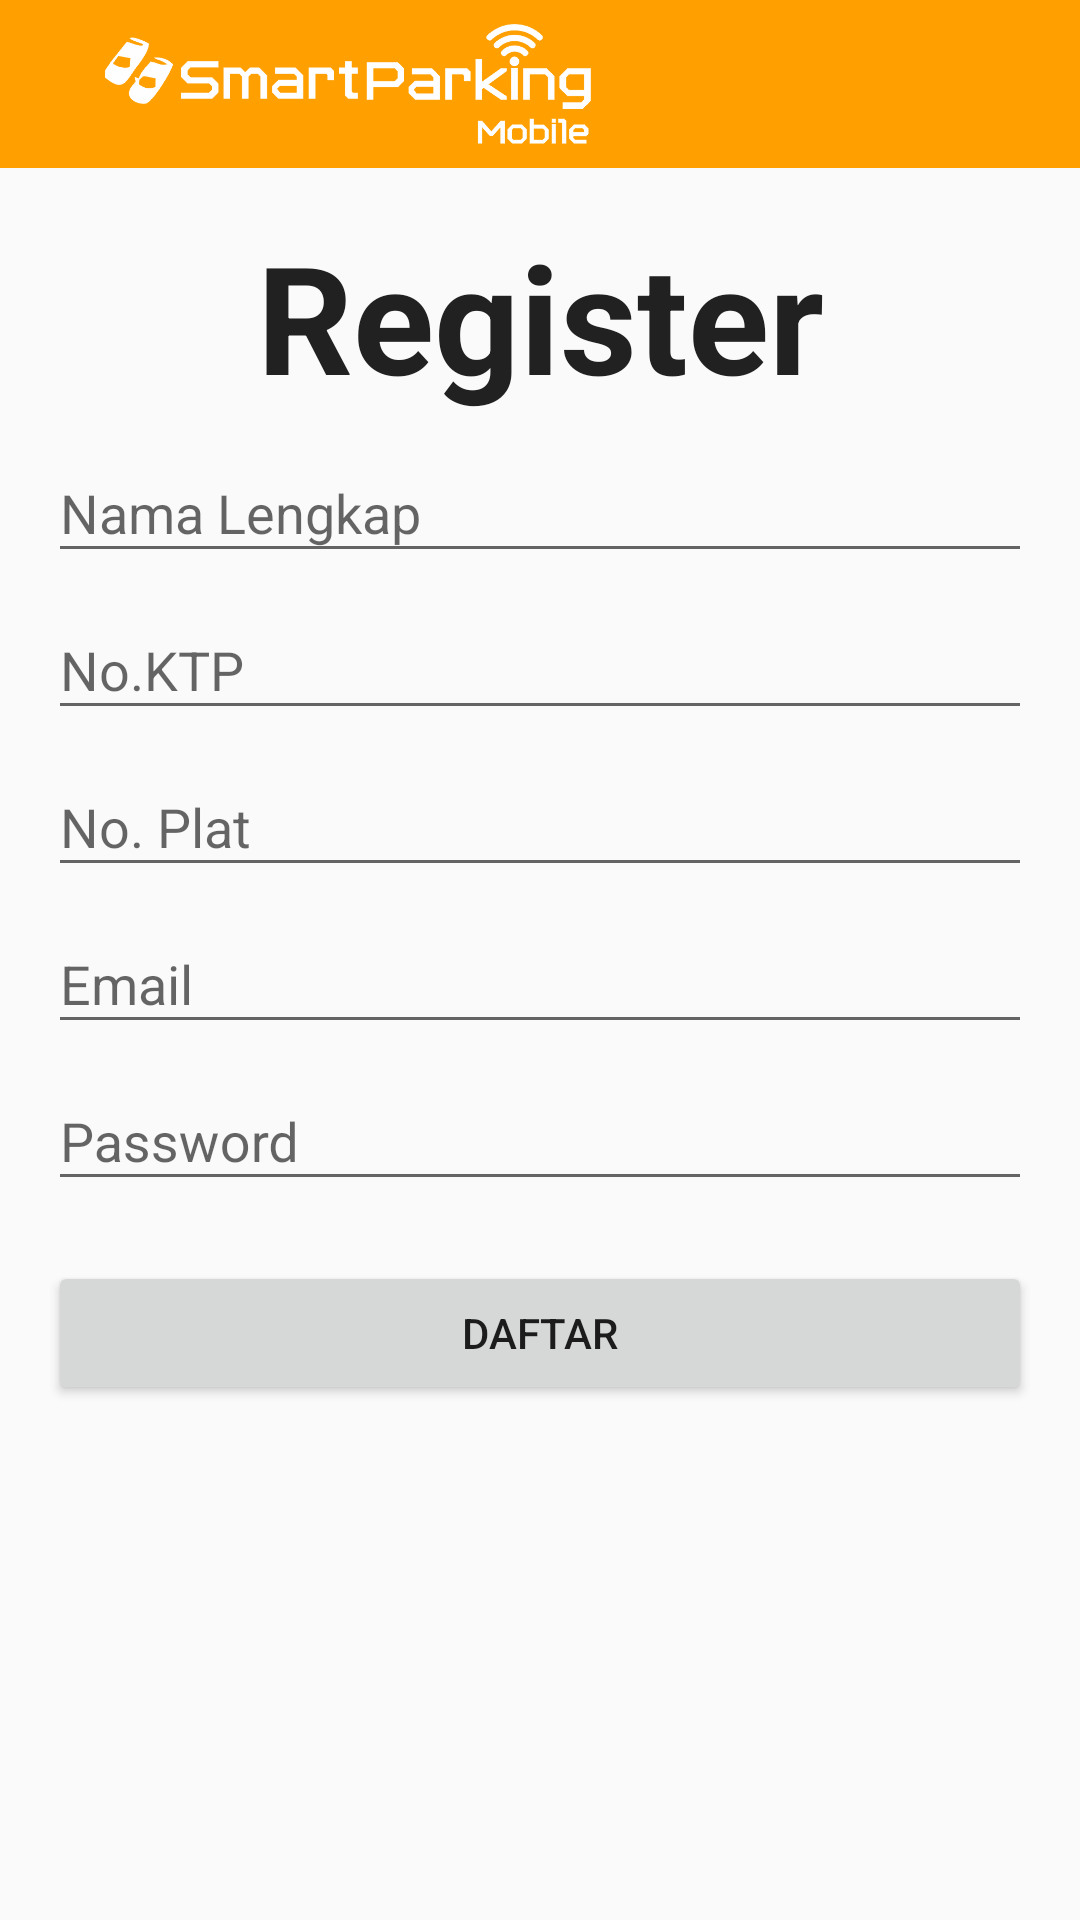

This screen was rendered from an Android layout file. Write that file and the resources it references.
<!-- AndroidManifest.xml: application theme AppTheme -->
<!-- res/layout/activity_profile.xml -->
<?xml version="1.0" encoding="utf-8"?>
<LinearLayout xmlns:android="http://schemas.android.com/apk/res/android"
    android:layout_width="match_parent"
    android:layout_height="match_parent"
    android:orientation="vertical">
    <android.support.design.widget.AppBarLayout
        android:layout_width="match_parent"
        android:layout_height="wrap_content">
        <android.support.v7.widget.Toolbar
            android:id="@+id/toolbar"
            android:layout_width="match_parent"
            android:layout_height="wrap_content">
            <ImageView
                android:layout_width="200dp"
                android:layout_height="40dp"
                android:id="@+id/imageView5"
                android:src="@drawable/logosmok"
                />
        </android.support.v7.widget.Toolbar>
    </android.support.design.widget.AppBarLayout>
    <ScrollView
        android:layout_width="match_parent"
        android:layout_height="match_parent">
    <LinearLayout
        android:layout_width="match_parent"
        android:layout_height="wrap_content"
        android:padding="16dp"
        android:orientation="vertical">
                  <TextView
                        android:layout_width="match_parent"
                        android:layout_height="wrap_content"
                        android:text="Register"
                        android:textColor="@color/text"
                        android:textStyle="bold"
                        android:textSize="50dp"
                        android:gravity="center"/>
    <android.support.design.widget.TextInputLayout
        android:layout_width="match_parent"
        android:layout_height="wrap_content">
                <EditText
                    android:layout_width="match_parent"
                    android:layout_height="wrap_content"
                    android:inputType="textPersonName"
                    android:ems="10"
                    android:id="@+id/namaLengkap"
                    android:hint="Nama Lengkap"
                    android:textColor="@color/text"
                    android:textColorHint="@color/text"
                    android:layout_centerVertical="true"
                    android:layout_alignParentLeft="true"
                    android:layout_alignParentStart="true"
                    android:textColorHighlight="@color/text" />
    </android.support.design.widget.TextInputLayout>
    <android.support.design.widget.TextInputLayout
        android:layout_width="match_parent"
        android:layout_height="wrap_content">
                <EditText
                    android:layout_width="match_parent"
                    android:layout_height="wrap_content"
                    android:inputType="number"
                    android:ems="10"
                    android:id="@+id/noKtp"
                    android:hint="No.KTP"
                    android:textColorHint="@color/text"
                    android:textColor="@color/text"
                    android:layout_above="@+id/noPlat"
                    android:layout_alignParentLeft="true"
                    android:layout_alignParentStart="true"
                    android:textColorHighlight="@color/text" />
    </android.support.design.widget.TextInputLayout>
    <android.support.design.widget.TextInputLayout
        android:layout_width="match_parent"
        android:layout_height="wrap_content">

                <EditText
                    android:layout_width="match_parent"
                    android:layout_height="wrap_content"
                    android:id="@+id/noPlat"
                    android:layout_gravity="center_horizontal"
                    android:hint="No. Plat"
                    android:textColorHint="@color/text"
                    android:textColorHighlight="@color/text"
                    android:textColor="@color/text" />
    </android.support.design.widget.TextInputLayout>
    <android.support.design.widget.TextInputLayout
        android:layout_width="match_parent"
        android:layout_height="wrap_content">
                <EditText
                    android:layout_width="match_parent"
                    android:layout_height="wrap_content"
                    android:inputType="textEmailAddress"
                    android:ems="10"
                    android:id="@+id/register_email"
                    android:hint="Email"
                    android:textColorHint="@color/text"
                    android:textColorHighlight="@color/text"
                    android:textColor="@color/text" />
    </android.support.design.widget.TextInputLayout>
    <android.support.design.widget.TextInputLayout
        android:layout_width="match_parent"
        android:layout_height="wrap_content">
                <EditText
                    android:layout_width="match_parent"
                    android:layout_height="wrap_content"
                    android:inputType="textPassword"
                    android:ems="10"
                    android:id="@+id/register_password"
                    android:hint="Password"
                    android:textColorHint="@color/text"
                    android:textColorHighlight="@color/text"
                    android:textColor="@color/text" />
    </android.support.design.widget.TextInputLayout>

                <Spinner
                    android:layout_width="match_parent"
                    android:layout_height="50dp"
                    android:id="@+id/merk"
                    android:visibility="gone"
                    android:layout_below="@+id/spinner"
                    android:layout_alignParentLeft="true"
                    android:layout_alignParentStart="true" />

                <Spinner
                    android:layout_width="match_parent"
                    android:layout_height="50dp"
                    android:id="@+id/jenis"
                    android:visibility="gone"
                    android:layout_below="@+id/noPlat"
                    android:layout_alignParentLeft="true"
                    android:layout_alignParentStart="true" />

                <Button
                    android:layout_width="match_parent"
                    android:layout_height="wrap_content"
                    android:text="Daftar"
                    android:onClick="klikDaftar"
                    android:layout_marginTop="20dp"
                    android:id="@+id/daftarbaru"
                    android:layout_below="@+id/spinner2"
                    android:layout_centerHorizontal="true"
                    android:layout_gravity="center_horizontal" />

    </LinearLayout>
    </ScrollView>
           </LinearLayout>
<!-- resources referenced by this layout -->
<resources>
  <color name="text">#212121</color>
  <!-- drawable logosmok: png bitmap (drawable, 24356 bytes) -->
  <style name="AppTheme" parent="Theme.AppCompat.Light.NoActionBar">
          
          <item name="colorPrimary">@color/colorPrimary</item>
          <item name="colorPrimaryDark">@color/colorPrimaryDark</item>
          <item name="colorAccent">@color/colorAccent</item>
  
      </style>
  <color name="colorPrimary">#FFA000</color>
  <color name="colorPrimaryDark">#FFA000</color>
  <color name="colorAccent">#536DFE</color>
</resources>
